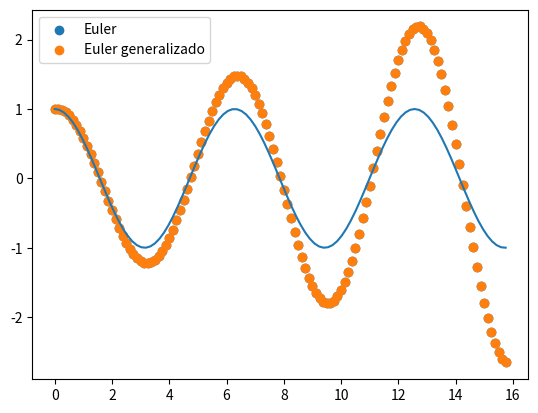

Write Python code to recreate this figure.
import numpy as np
import math
import matplotlib.pyplot as plt


# y'' = -y --> f(x, y, y') = y
# y(0)=1, y'(0)=0

def f(x, y, dy):
    return -y

x0 = 0
y0 = (1, 0)

def solucao(x):
    return np.cos(x)

h = 2 ** (-3) # tamanho do passo
xn = 5 * np.pi
n = math.ceil((xn - x0) / h)

def euler_2nd(f, x0, y0, h, n):
    x = {k: x0 + k * h for k in range(n + 1)}
    u, v = {}, {}
    u[0], v[0] = y0
    for k in range(n): # para k variando de 0 até n - 1
        u[k + 1] = u[k] + v[k] * h
        v[k + 1] = v[k] + f(x[k], u[k], v[k]) * h
    return tuple(x.values()), tuple(u.values())

def euler_nth(f, x0, y0, h, n):
    x = {k: x0 + k * h for k in range(n + 1)}
    ordem = len(y0) # ordem da edo
    u = {k: {0: y0[k]} for k in range(ordem)} # u[0], u[1], u[2],..., u[ordem - 1]
    for k in range(n): # para k variando de 0 até n - 1
        for m in range(ordem - 1):
            u[m][k + 1] = u[m][k] + u[m + 1][k] * h
        u[ordem - 1][k + 1] = u[ordem - 1][k] + f(x[k], *[var[k] for var in u.values()]) * h
    return tuple(x.values()), tuple(u[0].values())

x, y = euler_2nd(f, x0, y0, h, n)
x2, y2 = euler_nth(f, x0, y0, h, n)

t = np.linspace(x0, n * h, 100)

plt.plot(t, solucao(t))
plt.scatter(x, y, label='Euler')
plt.scatter(x2, y2, label='Euler generalizado')
plt.legend()
plt.show()
